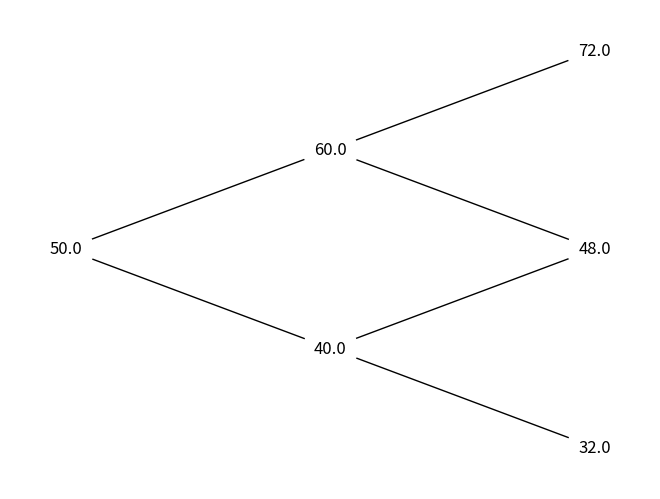
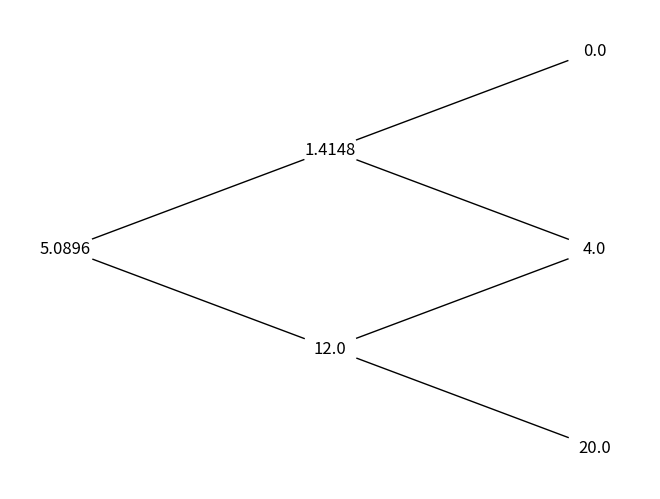

These charts were generated, in order, by the following Python code:
# -*- coding: utf-8 -*-
"""
Created on Tue Jun  9 16:22:22 2020
Binomial.py
Calculating European and American option value using a binomial tree
Inspired by:
http://janroman.dhis.org/stud/I2014/CRR/CRR.py and
https://github.com/saulwiggin/finance-with-python/blob/master/p4f.py
@author: Linh Ngo
"""

import numpy as np
import networkx as nx
import matplotlib.pyplot as plt


def Binomial(n, S, K, r, t, u, d, i, opt_type):
    '''
    For simplicity, volatility (v) is not taken into account
    To include v, u = np.exp(v*np.sqrt(At))
    '''

    At = t/n
    p = (np.exp((r-i)*At)-d) / (u-d)
    # Binomial price tree
    stockprice = np.zeros((n+1, n+1))
    stockprice[0, 0] = S
    for i in range(1, n+1):
        stockprice[i, 0] = stockprice[i-1, 0]*u
        for j in range(1, i+1):
            stockprice[i, j] = stockprice[i-1, j-1]*d
    # Option value at final node
    optionvalue = np.zeros((n+1, n+1))
    for j in range(n+1):
        if opt_type == "Euro_Call" or opt_type == "American_Call":
            optionvalue[n, j] = max(0, stockprice[n, j]-K)
        if opt_type == "Euro_Put" or opt_type == "American_Put":
            optionvalue[n, j] = max(0, K-stockprice[n, j])
    # Backward calculation for option price
    for i in range(n-1, -1, -1):
        for j in range(i+1):
            if opt_type == "American_Put":
                optionvalue[i, j] = max(0, K-stockprice[i, j],
                                        np.exp(-r*At)*(p*optionvalue[i+1, j] +
                                        (1-p)*optionvalue[i+1, j+1]))
            if opt_type == "Euro_Put":
                optionvalue[i, j] = max(0, np.exp(-r*At)*(p*optionvalue[i+1, j]
                                        + (1-p)*optionvalue[i+1, j+1]))
            if opt_type == "American_Call":
                optionvalue[i, j] = max(0, stockprice[i, j]-K,
                                        np.exp(-r*At)*(p*optionvalue[i+1, j] +
                                        (1-p)*optionvalue[i+1, j+1]))
            if opt_type == "Euro_Call":
                optionvalue[i, j] = max(0, np.exp(-r*At)*(p*optionvalue[i+1, j]
                                        + (1-p)*optionvalue[i+1, j+1]))    

    return np.round(optionvalue[0, 0], 4), stockprice.round(4), optionvalue.round(4)


def Price_tree(n, price_mtrx):
    G = nx.Graph()
    for i in range(0, n+1):
        for j in range(1, i+2):
            if i < n:
                G.add_edge((i, j), (i+1, j))
                G.add_edge((i, j), (i+1, j+1))
    posG = {}           # Dictionary of nodes position
    labeldict = {}      # Dictionary of nodes' labels
    for node in G.nodes():
        posG[node] = (node[0], n+2 + node[0] - 2*node[1])
        labeldict[node] = price_mtrx[node[0], node[1]-1]
    nx.draw(G, pos=posG, labels=labeldict, with_labels=True, node_size=1500,
            node_color='w')
    return posG


def Value_tree(n, value_mtrx):
    G = nx.Graph()
    for i in range(0, n+1):
        for j in range(1, i+2):
            if i < n:
                G.add_edge((i, j), (i+1, j))
                G.add_edge((i, j), (i+1, j+1))
    posG = {}           # Dictionary of nodes position
    labeldict = {}      # Dictionary of nodes' label
    for node in G.nodes():
        posG[node] = (node[0], n+2 + node[0] - 2*node[1])
        labeldict[node] = value_mtrx[node[0], node[1]-1]
    nx.draw(G, pos=posG, labels=labeldict, with_labels=True, node_size=1500,
            node_color='w')
    return posG


if __name__ == '__main__':
    # Inputs
    n = 2     # No.of binomial steps
    S = 50    # Current price of the underlying asset
    K = 52    # Strike price of the option
    r = 0.05  # Continuously compounded interest rate
    t = 2     # Maturity of the option (years)
    i = 0     # Dividend yield
    u = 1.2   # Up factor
    d = 0.8   # Down factor
    opt_type = 'American_Put'

    current_option_value = Binomial(n, S, K, r, t, u, d, i, opt_type)[0]
    price_mtrx = Binomial(n, S, K, r, t, u, d, i, opt_type)[1]
    value_mtrx = Binomial(n, S, K, r, t, u, d, i, opt_type)[2]
    print('The current value of the ' + opt_type + ' option is',
          current_option_value)

    print(price_mtrx)
    price_tree = Price_tree(n, price_mtrx)
    plt.savefig('Binomial_Price_Tree.png', dpi=300, bbox_inches='tight')
    plt.clf()

    print(value_mtrx)
    value_tree = Value_tree(n, value_mtrx)
    plt.savefig('Binomial_Value_Tree.png', dpi=300, bbox_inches='tight')
